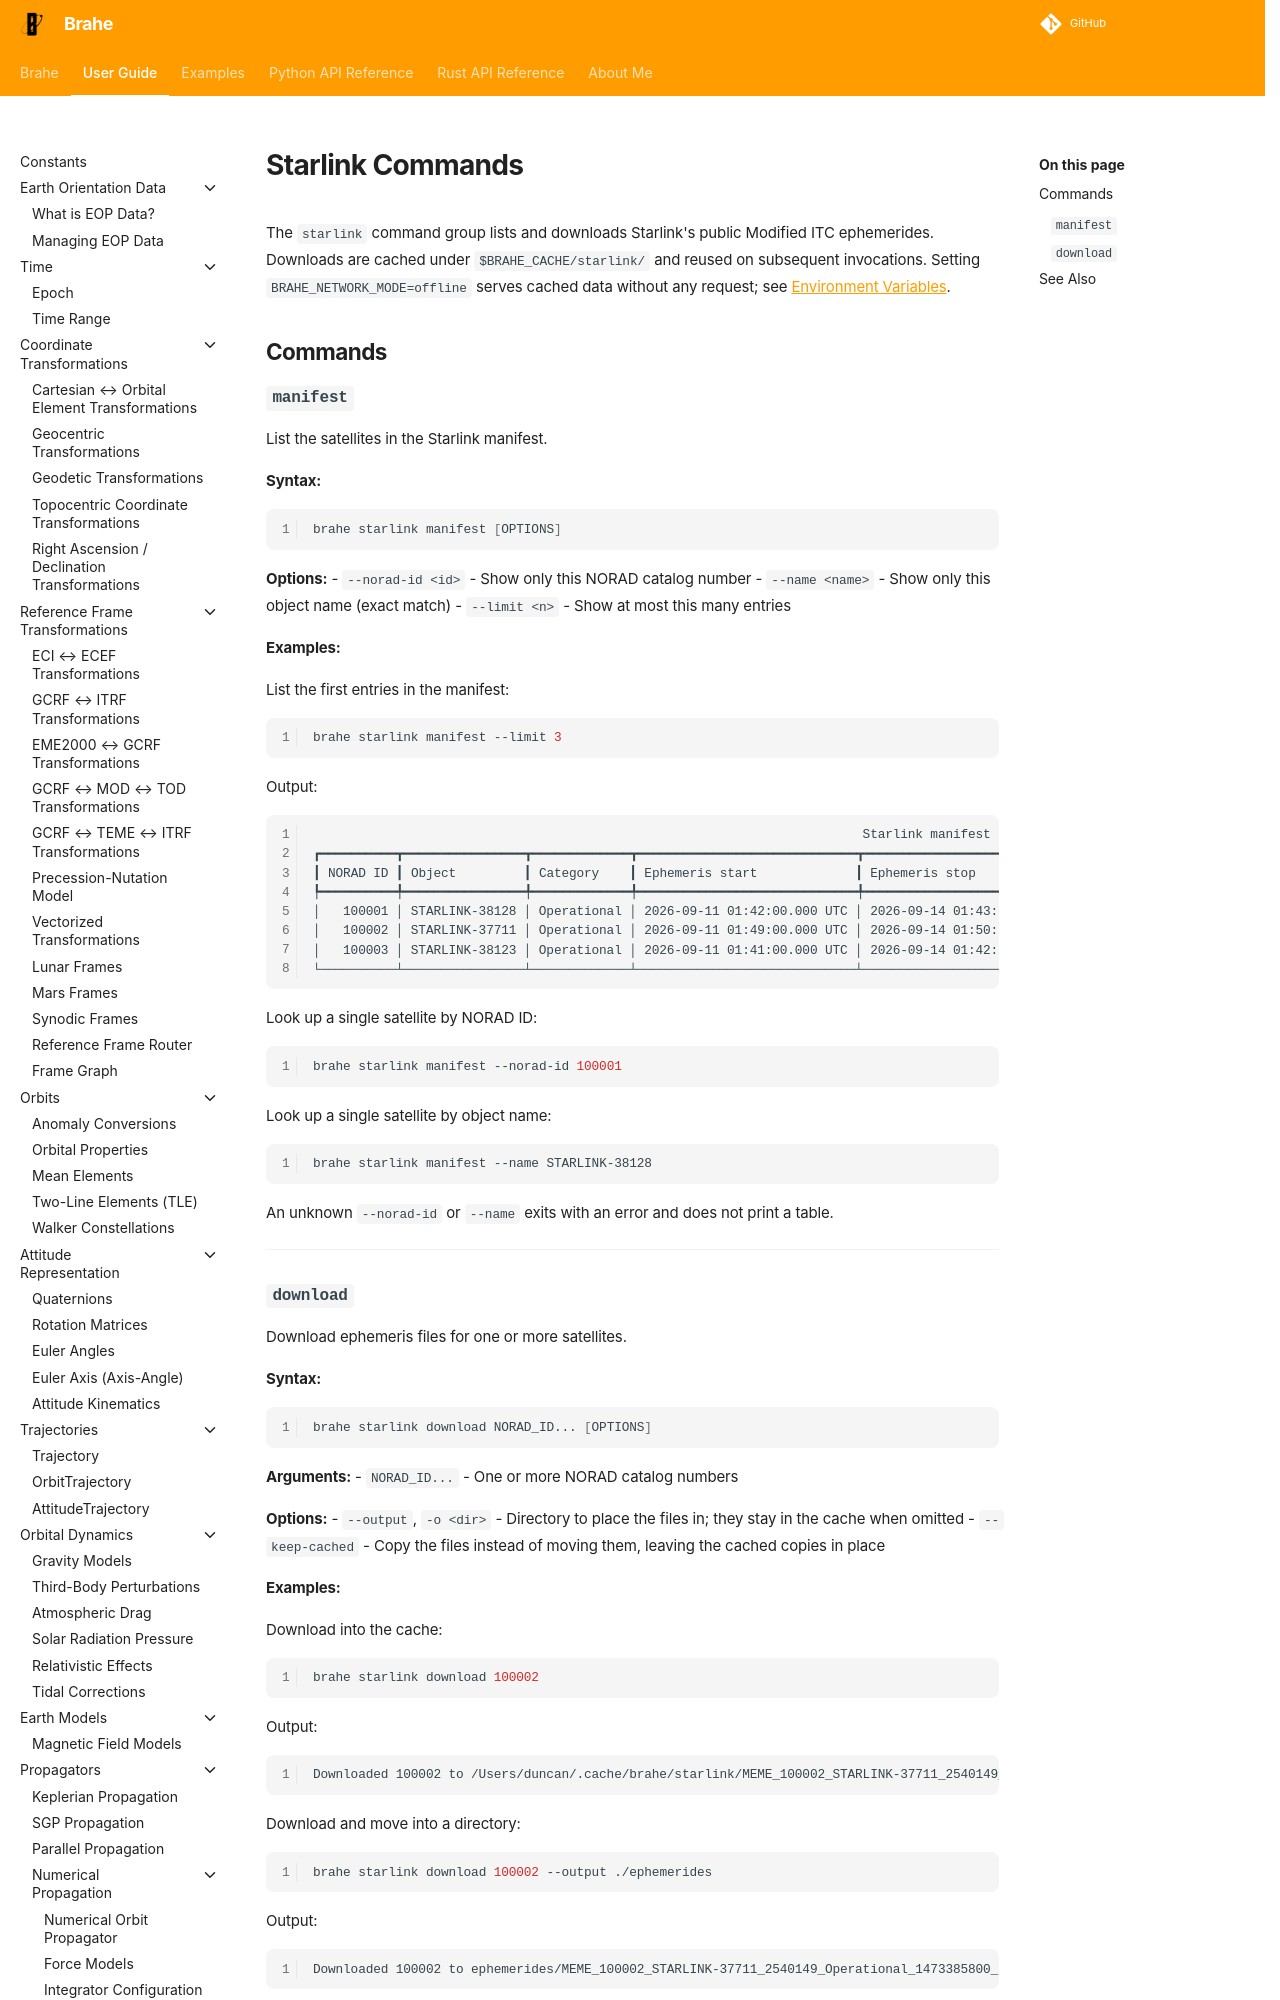

repository: duncaneddy/brahe · page: latest/learn/cli/starlink.html · generator: mkdocs

# Starlink Commands

The `starlink` command group lists and downloads Starlink's public Modified ITC ephemerides. Downloads are cached under `$BRAHE_CACHE/starlink/` and reused on subsequent invocations. Setting `BRAHE_NETWORK_MODE=offline` serves cached data without any request; see [Environment Variables](../utilities/environment_variables.md).

## Commands
